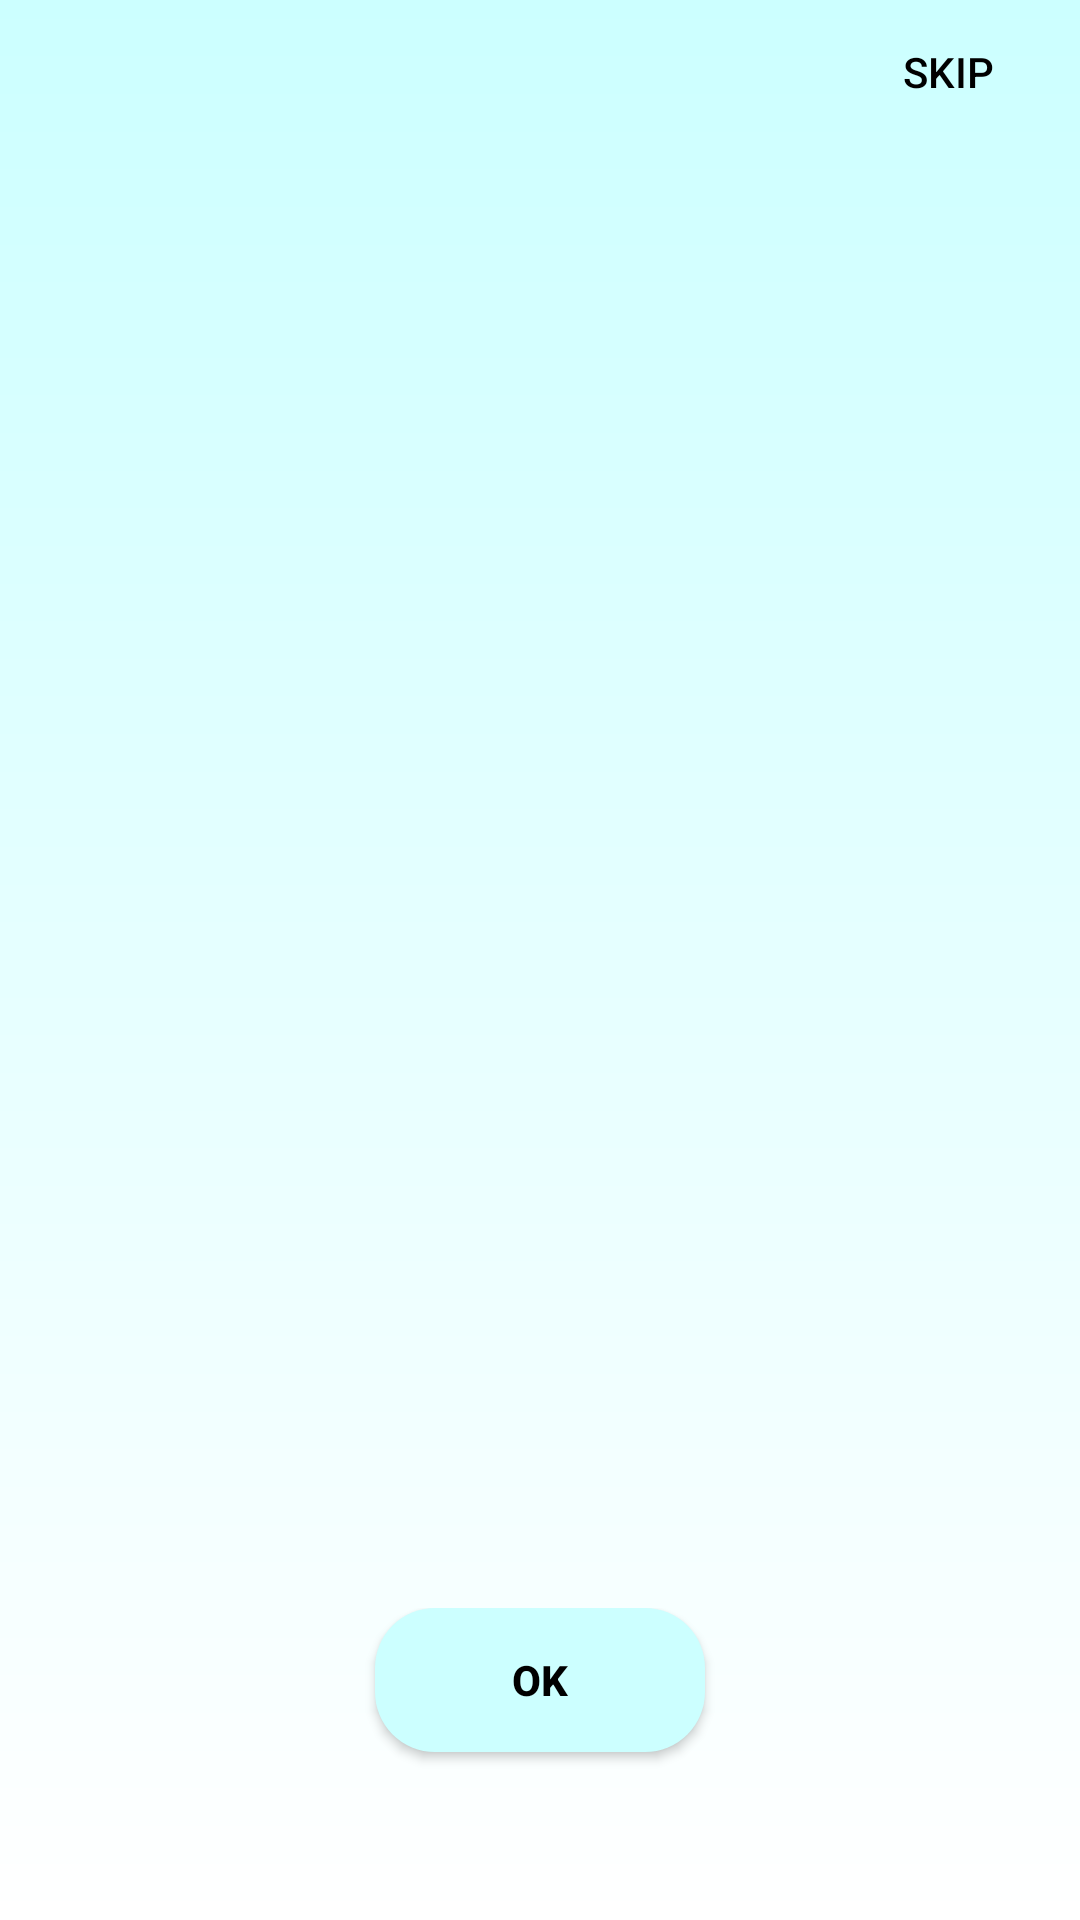

Write the Android layout XML for this screen, with the resource values it uses.
<!-- AndroidManifest.xml: application theme Theme.MyselfApps -->
<!-- res/layout/activity_walkthrough.xml -->
<?xml version="1.0" encoding="utf-8"?>
<RelativeLayout xmlns:android="http://schemas.android.com/apk/res/android"
    xmlns:tools="http://schemas.android.com/tools"
    android:layout_width="match_parent"
    android:layout_height="match_parent"
    android:background="@drawable/splash_gradient1"
    tools:context=".WalkThroughActivity">

    <androidx.viewpager.widget.ViewPager
        android:id="@+id/view_pager"
        android:layout_width="match_parent"
        android:layout_height="match_parent" />

    <LinearLayout
        android:layout_width="match_parent"
        android:layout_height="wrap_content"
        android:layout_alignParentStart="true"
        android:layout_alignParentLeft="true"
        android:layout_alignParentEnd="true"
        android:layout_alignParentRight="true"
        android:layout_alignParentBottom="true"
        android:gravity="center"
        android:orientation="vertical">

        <androidx.appcompat.widget.AppCompatButton
            android:id="@+id/btn_got_it"
            android:layout_width="wrap_content"
            android:layout_height="wrap_content"
            android:background="@drawable/btn_round"
            android:text="OK"
            android:textColor="@color/black"
            android:textStyle="bold" />

        <LinearLayout
            android:id="@+id/layoutDots"
            android:layout_width="match_parent"
            android:layout_height="?attr/actionBarSize"
            android:gravity="center"
            android:orientation="horizontal" />

    </LinearLayout>

    <LinearLayout
        android:layout_width="match_parent"
        android:layout_height="wrap_content"
        android:layout_alignParentStart="true"
        android:layout_alignParentLeft="true"
        android:layout_alignParentTop="true"
        android:fitsSystemWindows="true"
        android:orientation="horizontal">

        <View
            android:layout_width="0dp"
            android:layout_height="1dp"
            android:layout_weight="1" />

        <Button
            android:id="@+id/btn_skip"
            style="@style/Base.Widget.AppCompat.Button.Borderless"
            android:layout_width="wrap_content"
            android:layout_height="wrap_content"
            android:text="SKIP"
            android:textColor="@android:color/black" />

    </LinearLayout>
</RelativeLayout>
<!-- resources referenced by this layout -->
<resources>
  <color name="black">#FF000000</color>
  <!-- drawable btn_round (drawable) -->
  <?xml version="1.0" encoding="utf-8"?>
  <selector xmlns:android="http://schemas.android.com/apk/res/android">
      <item android:state_pressed="true">
  
          <layer-list>
              <item>
                  <shape android:shape="rectangle">
                      <corners android:radius="20dp" />
                      <solid android:color="@color/light_turquoist" />
                      <size android:width="110dp" android:height="40dp" />
                  </shape>
              </item>
          </layer-list>
  
      </item>
      <item android:state_focused="true">
  
          <layer-list>
              <item>
                  <shape android:shape="rectangle">
                      <corners android:radius="20dp" />
                      <solid android:color="@color/light_turquoist" />
                      <size android:width="110dp" android:height="40dp" />
                  </shape>
              </item>
          </layer-list>
  
      </item>
  
      <item>
  
          <layer-list>
              <item>
                  <shape android:shape="rectangle">
                      <corners android:radius="20dp" />
                      <solid android:color="@color/light_turquoist" />
                      <size android:width="110dp" android:height="40dp" />
                  </shape>
              </item>
          </layer-list>
  
      </item>
  </selector>
  <!-- drawable splash_gradient1 (drawable) -->
  <?xml version="1.0" encoding="utf-8"?>
  <shape xmlns:android="http://schemas.android.com/apk/res/android">
      <gradient
          android:angle="90"
          android:startColor="@color/white"
          android:endColor="@color/light_turquoist"/>
  </shape>
  <style name="Theme.MyselfApps" parent="Theme.MaterialComponents.DayNight.DarkActionBar">
          
          <item name="colorPrimary">@color/purple_500</item>
          <item name="colorPrimaryVariant">@color/purple_700</item>
          <item name="colorOnPrimary">@color/white</item>
          
          <item name="colorSecondary">@color/teal_200</item>
          <item name="colorSecondaryVariant">@color/teal_700</item>
          <item name="colorOnSecondary">@color/black</item>
          
          <item name="android:statusBarColor" tools:targetApi="l">?attr/colorPrimaryVariant</item>
          
      </style>
  <color name="light_turquoist">#FFCCFFFF</color>
  <color name="white">#FFFFFFFF</color>
  <color name="purple_500">#FF6200EE</color>
  <color name="purple_700">#FF3700B3</color>
  <color name="teal_200">#FF03DAC5</color>
  <color name="teal_700">#FF018786</color>
</resources>
